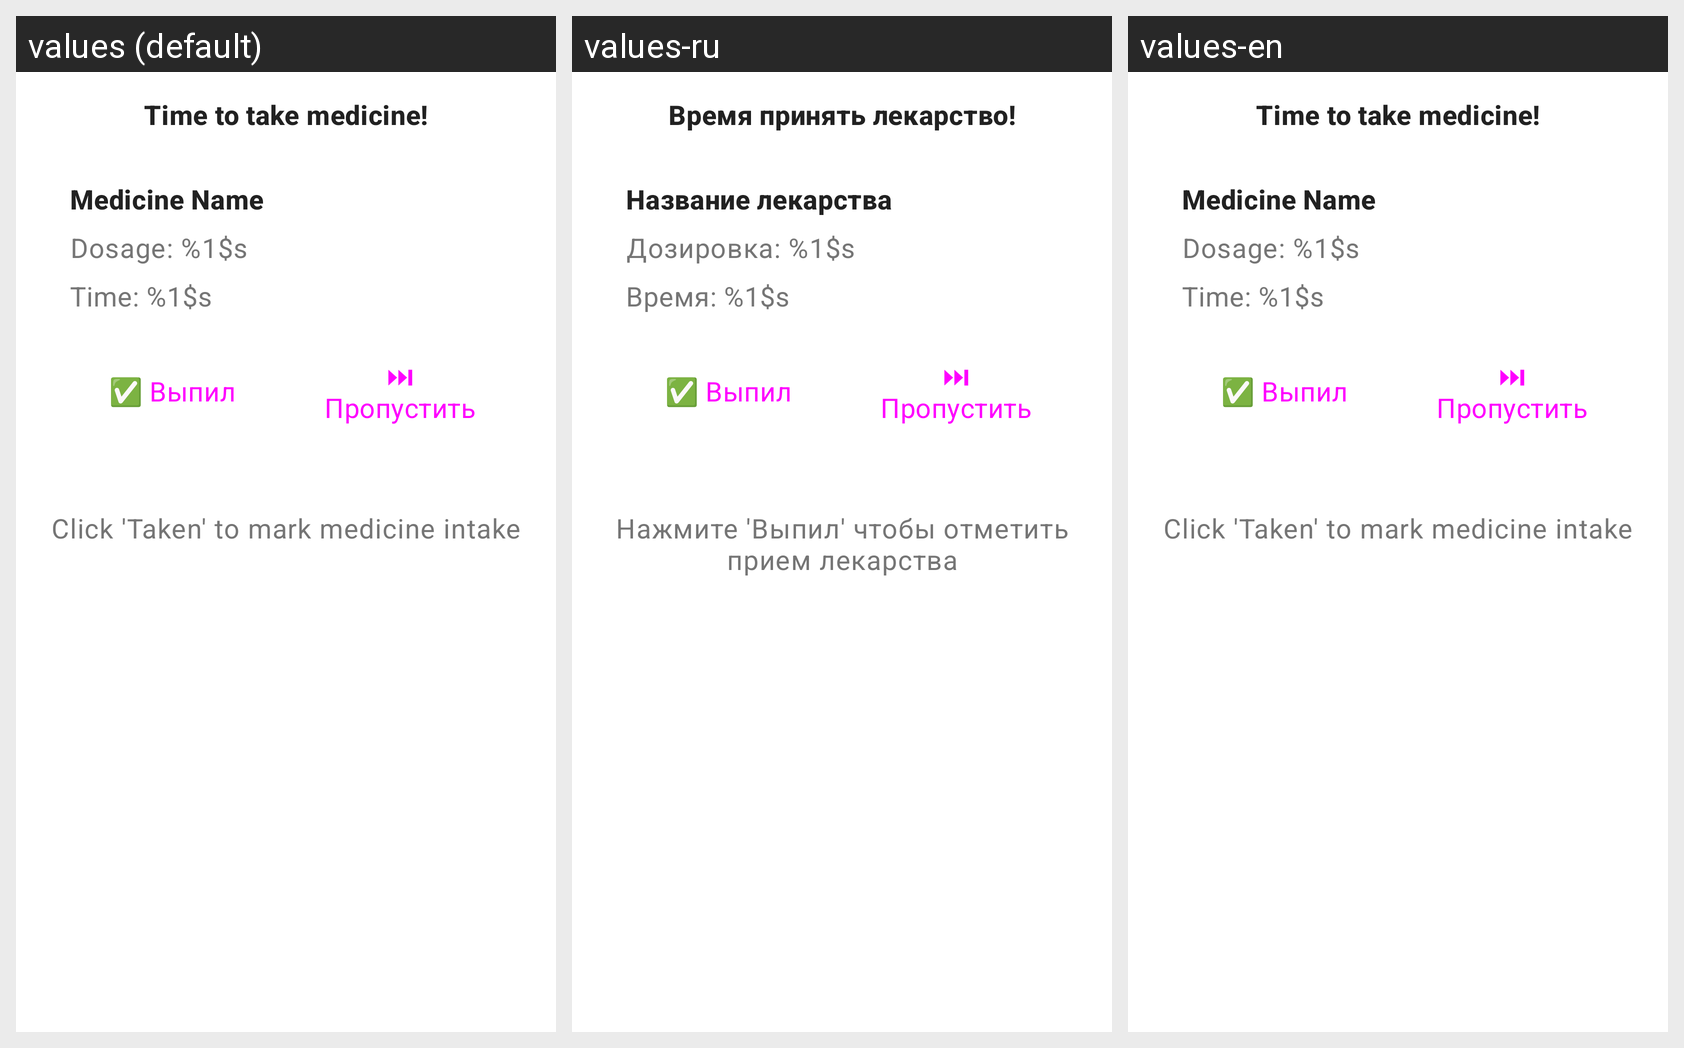

Translations of the strings shown on this Android screen, per locale in the grid:
Android screen res/layout/notification_medicine_card.xml rendered under 3 locales, left to right: values (default), values-ru, values-en. Device: Nexus 5 (rendered at 1080×1920; each locale shown at half size, 540×960, under a caption strip naming it); theme Theme.MedicalNotes.
Strings drawn on this screen, with the default value and each locale's value (text and hints the layout hard-codes, and strings that could not be matched under every locale, appear in the picture but are not listed):

time_to_take_medicine_exclamation
  values: Time to take medicine!
  values-ru: Время принять лекарство!
  values-en: Time to take medicine!  [not translated; the default value is used]

medicine_name_label
  values: Medicine Name
  values-ru: Название лекарства
  values-en: Medicine Name  [not translated; the default value is used]

dosage_format
  values: Dosage: %1$s
  values-ru: Дозировка: %1$s
  values-en: Dosage: %1$s  [not translated; the default value is used]

time_format
  values: Time: %1$s
  values-ru: Время: %1$s
  values-en: Time: %1$s  [not translated; the default value is used]

click_taken_to_mark
  values: Click 'Taken' to mark medicine intake
  values-ru: Нажмите 'Выпил' чтобы отметить прием лекарства
  values-en: Click 'Taken' to mark medicine intake  [not translated; the default value is used]
